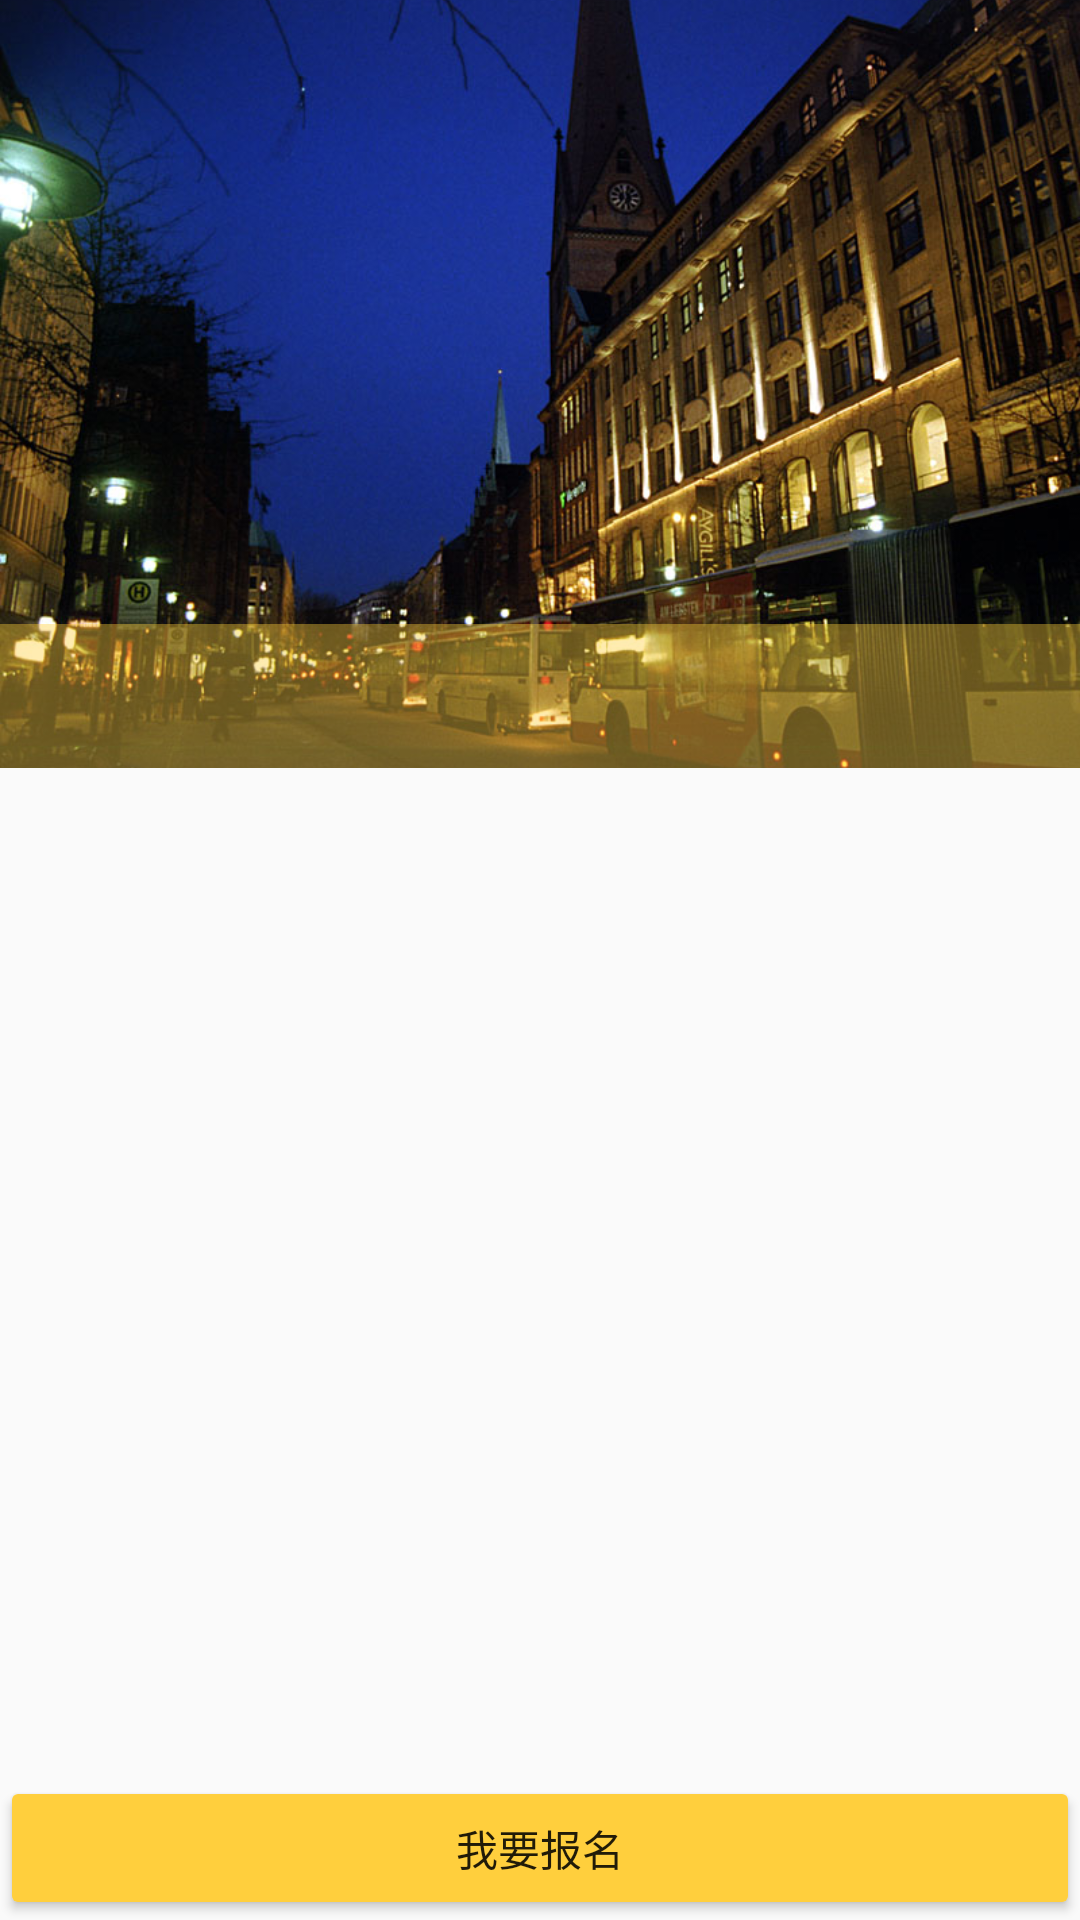

Write the Android layout XML for this screen, with the resource values it uses.
<!-- AndroidManifest.xml: activity theme AppTheme.NoActionBar -->
<!-- res/layout/activity_activities_detail.xml -->
<?xml version="1.0" encoding="utf-8"?>
<android.support.design.widget.CoordinatorLayout xmlns:android="http://schemas.android.com/apk/res/android"
    xmlns:app="http://schemas.android.com/apk/res-auto"
    xmlns:tools="http://schemas.android.com/tools"
    android:layout_width="match_parent"
    android:layout_height="match_parent"
    android:fitsSystemWindows="true"
    tools:context="cn.edu.bigc.pettrack.activity.ActivitiesDetailActivity">

    <android.support.design.widget.AppBarLayout
        android:id="@+id/appbar"
        android:layout_width="match_parent"
        android:layout_height="256dp"
        android:fitsSystemWindows="true"
        android:theme="@style/AppTheme.AppBarOverlay">

        <android.support.design.widget.CollapsingToolbarLayout
            android:id="@+id/activities_detail_ct"
            android:layout_width="match_parent"
            android:layout_height="match_parent"
            android:fitsSystemWindows="true"
            app:contentScrim="?attr/colorPrimary"
            app:layout_scrollFlags="scroll|exitUntilCollapsed">

            <ImageView
                android:id="@+id/activities_detail_img"
                android:layout_width="match_parent"
                android:layout_height="match_parent"
                android:fitsSystemWindows="true"
                android:scaleType="centerCrop"
                android:src="@drawable/activity_03"
                android:transitionName="activities_card_to_detail"
                app:layout_collapseMode="parallax"
                app:layout_collapseParallaxMultiplier="0.7" />

            <android.support.v7.widget.Toolbar
                android:id="@+id/toolbar"
                android:layout_width="match_parent"
                android:layout_height="?attr/actionBarSize"
                app:layout_collapseMode="none"
                app:popupTheme="@style/AppTheme.PopupOverlay" />
            <android.support.design.widget.TabLayout
                android:fitsSystemWindows="true"
                android:layout_gravity="bottom"
                android:id="@+id/activities_detail_tab"
                android:layout_width="match_parent"
                android:layout_height="wrap_content"
                app:tabMode="fixed"
                app:layout_collapseMode="pin"
                android:background="#66FFCF3D">

            </android.support.design.widget.TabLayout>
        </android.support.design.widget.CollapsingToolbarLayout>


    </android.support.design.widget.AppBarLayout>

    <android.support.v4.view.ViewPager
        android:id="@+id/activities_detail_vp"
        android:layout_width="match_parent"
        android:layout_height="match_parent"
        app:layout_behavior="@string/appbar_scrolling_view_behavior">

    </android.support.v4.view.ViewPager>
    <Button
        android:id="@+id/btn_subscribe"
        android:layout_width="match_parent"
        android:layout_height="wrap_content"
        android:theme="@style/ButtonPrimaryDark"
        android:layout_gravity="bottom"
        android:text="我要报名"/>


</android.support.design.widget.CoordinatorLayout>
<!-- resources referenced by this layout -->
<resources>
  <!-- drawable activity_03: png bitmap (drawable, 765833 bytes) -->
  <style name="AppTheme.AppBarOverlay" parent="ThemeOverlay.AppCompat.Dark.ActionBar" />
  <style name="AppTheme.PopupOverlay" parent="ThemeOverlay.AppCompat.Light" />
  <style name="ButtonPrimaryDark" parent="AppTheme">
          <item name="colorButtonNormal">@color/colorPrimaryDark</item>
      </style>
  <style name="AppTheme.NoActionBar">
          <item name="windowActionBar">false</item>
          <item name="windowNoTitle">true</item>
      </style>
  <style name="AppTheme" parent="Theme.AppCompat.Light.DarkActionBar">
          
          <item name="colorPrimary">@color/colorPrimary</item>
          <item name="colorPrimaryDark">@color/colorPrimaryDark</item>
          <item name="colorAccent">@color/colorAccent</item>
          <item name="colorButtonNormal">#FFFFFF</item>
          <item name="android:windowContentTransitions">true</item>
      </style>
  <color name="colorPrimaryDark">#FFCF3D</color>
  <color name="colorPrimary">#FFCF3D</color>
  <color name="colorAccent">#FF3D00</color>
</resources>
